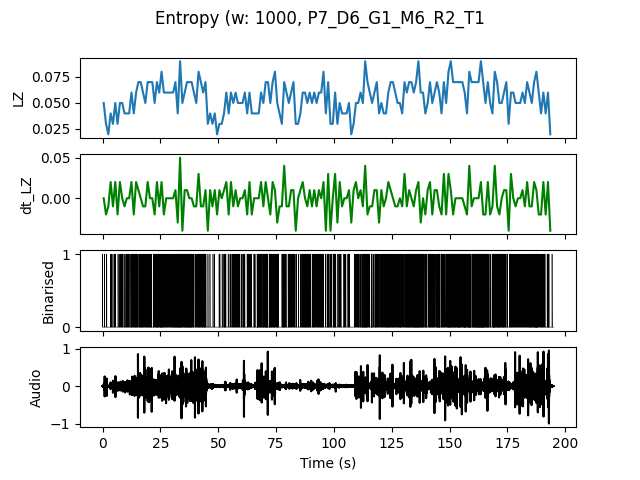

The table this chart was drawn from, first rows:
, t0, LZ, dt_LZ, IOI
0.0, 0.0, 0.04983, 0.0, 0.5
1.0, 1.0, 0.0299, -0.01993, 1.0
2.0, 2.0, 0.01993, -0.009966, 0.0
3.0, 3.0, 0.03986, 0.01993, 0.5
4.0, 4.0, 0.0299, -0.009966, 1.0
5.0, 5.0, 0.04983, 0.01993, 0.5
6.0, 6.0, 0.0299, -0.01993, 1.0
7.0, 7.0, 0.04983, 0.01993, 0.5
8.0, 8.0, 0.04983, 0.0, 0.5
9.0, 9.0, 0.03986, -0.009966, 0.5
10.0, 10.0, 0.03986, 0.0, 0.3333
11.0, 11.0, 0.03986, 0.0, 0.5
12.0, 12.0, 0.05979, 0.01993, 0.25
13.0, 13.0, 0.03986, -0.01993, 0.3333
14.0, 14.0, 0.05979, 0.01993, 0.25
15.0, 15.0, 0.06976, 0.009966, 0.3333
16.0, 16.0, 0.06976, 0.0, 0.2
17.0, 17.0, 0.05979, -0.009966, 0.3333
18.0, 18.0, 0.04983, -0.009966, 0.3333
19.0, 19.0, 0.06976, 0.01993, 0.25
20.0, 20.0, 0.06976, 0.0, 0.25
21.0, 21.0, 0.06976, 0.0, 0.3333
22.0, 22.0, 0.04983, -0.01993, 0.3333
23.0, 23.0, 0.06976, 0.01993, 0.1667
24.0, 24.0, 0.05979, -0.009966, 0.25
25.0, 25.0, 0.07973, 0.01993, 0.1667
26.0, 26.0, 0.05979, -0.01993, 0.25
27.0, 27.0, 0.05979, 0.0, 0.3333
28.0, 28.0, 0.05979, 0.0, 0.3333
29.0, 29.0, 0.05979, 0.0, 0.25
30.0, 30.0, 0.05979, 0.0, 0.25
31.0, 31.0, 0.06976, 0.009966, 0.2
32.0, 32.0, 0.03986, -0.0299, 0.2
33.0, 33.0, 0.08969, 0.04983, 0.1429
34.0, 34.0, 0.04983, -0.03986, 0.3333
35.0, 35.0, 0.05979, 0.009966, 0.2
36.0, 36.0, 0.06976, 0.009966, 0.2
37.0, 37.0, 0.06976, 0.0, 0.1667
38.0, 38.0, 0.06976, 0.0, 0.2
39.0, 39.0, 0.05979, -0.009966, 0.3333
40.0, 40.0, 0.04983, -0.009966, 0.5
41.0, 41.0, 0.07973, 0.0299, 0.2
42.0, 42.0, 0.06976, -0.009966, 0.25
43.0, 43.0, 0.05979, -0.009966, 0.25
44.0, 44.0, 0.06976, 0.009966, 0.25
45.0, 45.0, 0.0299, -0.03986, 1.0
46.0, 46.0, 0.03986, 0.009966, 1.0
47.0, 47.0, 0.0299, -0.009966, 1.0
48.0, 48.0, 0.03986, 0.009966, 1.0
49.0, 49.0, 0.01993, -0.01993, 0.0
50.0, 50.0, 0.0299, 0.009966, 0.5
51.0, 51.0, 0.0299, 0.0, 1.0
52.0, 52.0, 0.03986, 0.009966, 0.3333
53.0, 53.0, 0.05979, 0.01993, 0.5
54.0, 54.0, 0.03986, -0.01993, 1.0
55.0, 55.0, 0.05979, 0.01993, 0.5
56.0, 56.0, 0.04983, -0.009966, 0.3333
57.0, 57.0, 0.05979, 0.009966, 0.3333
58.0, 58.0, 0.04983, -0.009966, 0.3333
59.0, 59.0, 0.04983, 0.0, 0.5
... 134 more rows
